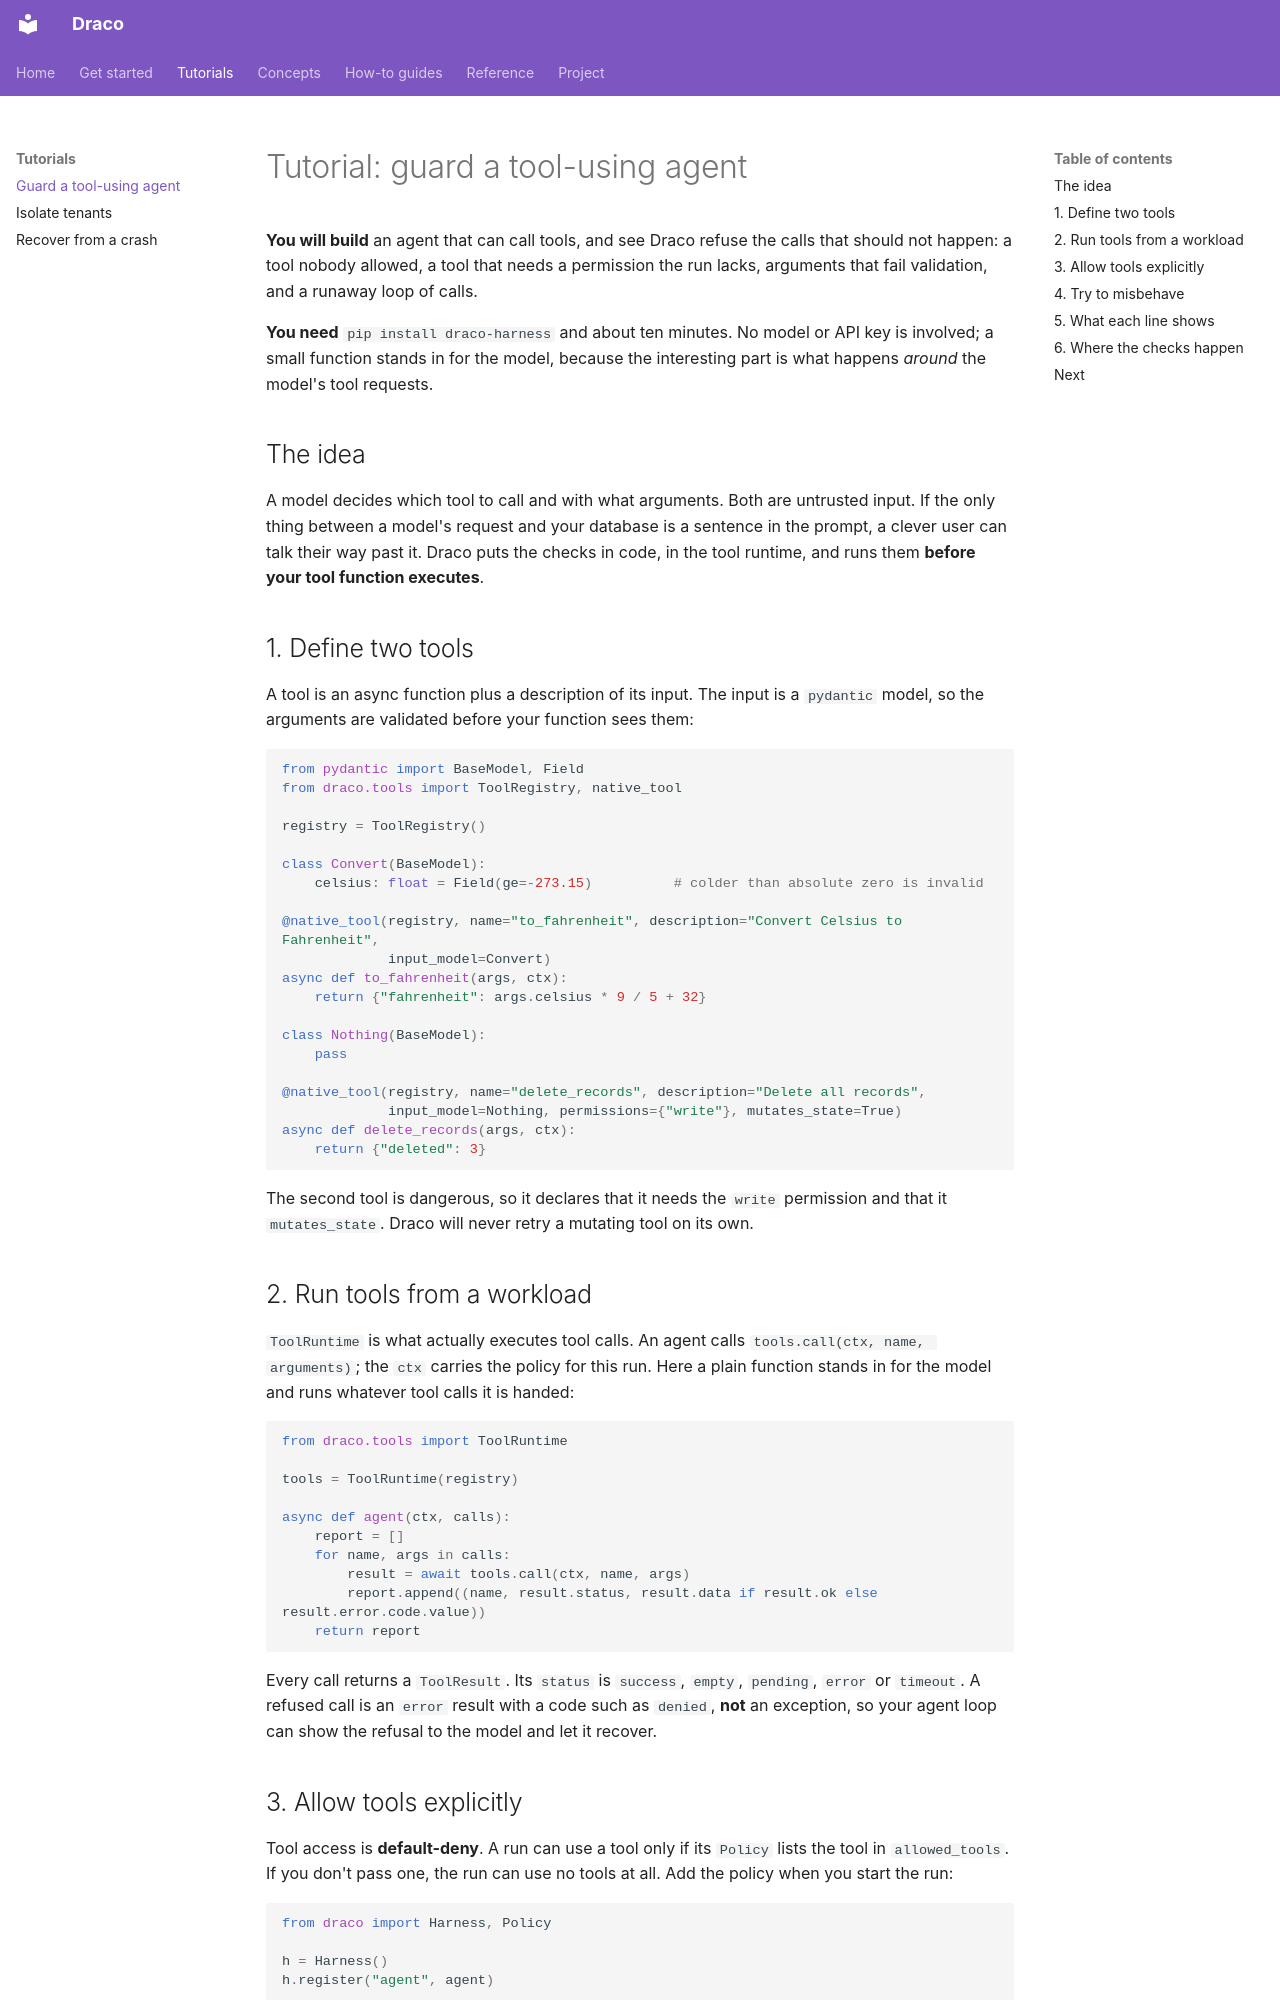

repository: AmartyaRanjan/Draco · page: tutorials/guarded-tools/index.html · generator: mkdocs

# Tutorial: guard a tool-using agent

**You will build** an agent that can call tools, and see Draco refuse the calls that should not happen: a tool nobody allowed, a tool that needs a permission the run lacks, arguments that fail validation, and a runaway loop of calls.

**You need** `pip install draco-harness` and about ten minutes. No model or API key is involved; a small function stands in for the model, because the interesting part is what happens *around* the model's tool requests.

## The idea

A model decides which tool to call and with what arguments. Both are untrusted input. If the only thing between a model's request and your database is a sentence in the prompt, a clever user can talk their way past it. Draco puts the checks in code, in the tool runtime, and runs them **before your tool function executes**.

## 1. Define two tools

A tool is an async function plus a description of its input. The input is a `pydantic` model, so the arguments are validated before your function sees them:

```python
from pydantic import BaseModel, Field
from draco.tools import ToolRegistry, native_tool

registry = ToolRegistry()

class Convert(BaseModel):
    celsius: float = Field(ge=-273.15)          # colder than absolute zero is invalid

@native_tool(registry, name="to_fahrenheit", description="Convert Celsius to Fahrenheit",
             input_model=Convert)
async def to_fahrenheit(args, ctx):
    return {"fahrenheit": args.celsius * 9 / 5 + 32}

class Nothing(BaseModel):
    pass

@native_tool(registry, name="delete_records", description="Delete all records",
             input_model=Nothing, permissions={"write"}, mutates_state=True)
async def delete_records(args, ctx):
    return {"deleted": 3}
```

The second tool is dangerous, so it declares that it needs the `write` permission and that it `mutates_state`. Draco will never retry a mutating tool on its own.

## 2. Run tools from a workload

`ToolRuntime` is what actually executes tool calls. An agent calls `tools.call(ctx, name, arguments)`; the `ctx` carries the policy for this run. Here a plain function stands in for the model and runs whatever tool calls it is handed:

```python
from draco.tools import ToolRuntime

tools = ToolRuntime(registry)

async def agent(ctx, calls):
    report = []
    for name, args in calls:
        result = await tools.call(ctx, name, args)
        report.append((name, result.status, result.data if result.ok else result.error.code.value))
    return report
```

Every call returns a `ToolResult`. Its `status` is `success`, `empty`, `pending`, `error` or `timeout`. A refused call is an `error` result with a code such as `denied`, **not** an exception, so your agent loop can show the refusal to the model and let it recover.

## 3. Allow tools explicitly

Tool access is **default-deny**. A run can use a tool only if its `Policy` lists the tool in `allowed_tools`. If you don't pass one, the run can use no tools at all. Add the policy when you start the run:

```python
from draco import Harness, Policy

h = Harness()
h.register("agent", agent)

result = await h.run("agent", [("to_fahrenheit", {"celsius": 100})],
                     policy=Policy(allowed_tools=frozenset({"to_fahrenheit"})))
```
